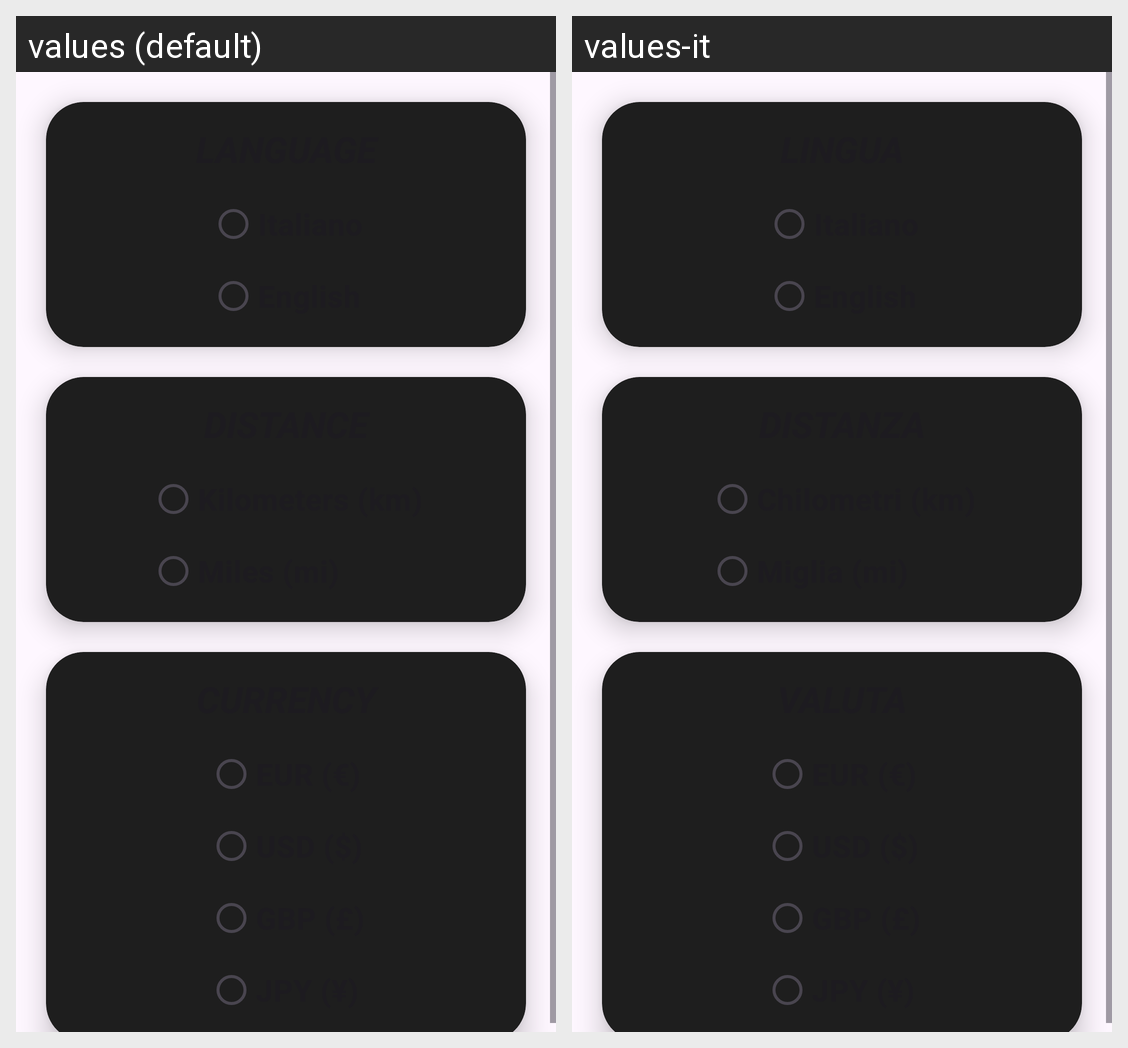

This grid shows one Android layout under two languages. Give, for every string resource on the screen, its name, the default text and each shown locale's text.
Android screen res/layout/settings.xml rendered under 2 locales, left to right: values (default), values-it. Device: Nexus 5 (rendered at 1080×1920; each locale shown at half size, 540×960, under a caption strip naming it); theme Theme.MotoLog.
Strings drawn on this screen, with the default value and each locale's value (text and hints the layout hard-codes, and strings that could not be matched under every locale, appear in the picture but are not listed):

language
  values: Language
  values-it: Lingua

distance
  values: Distance
  values-it: Distanza

currency
  values: Currency
  values-it: Valuta
